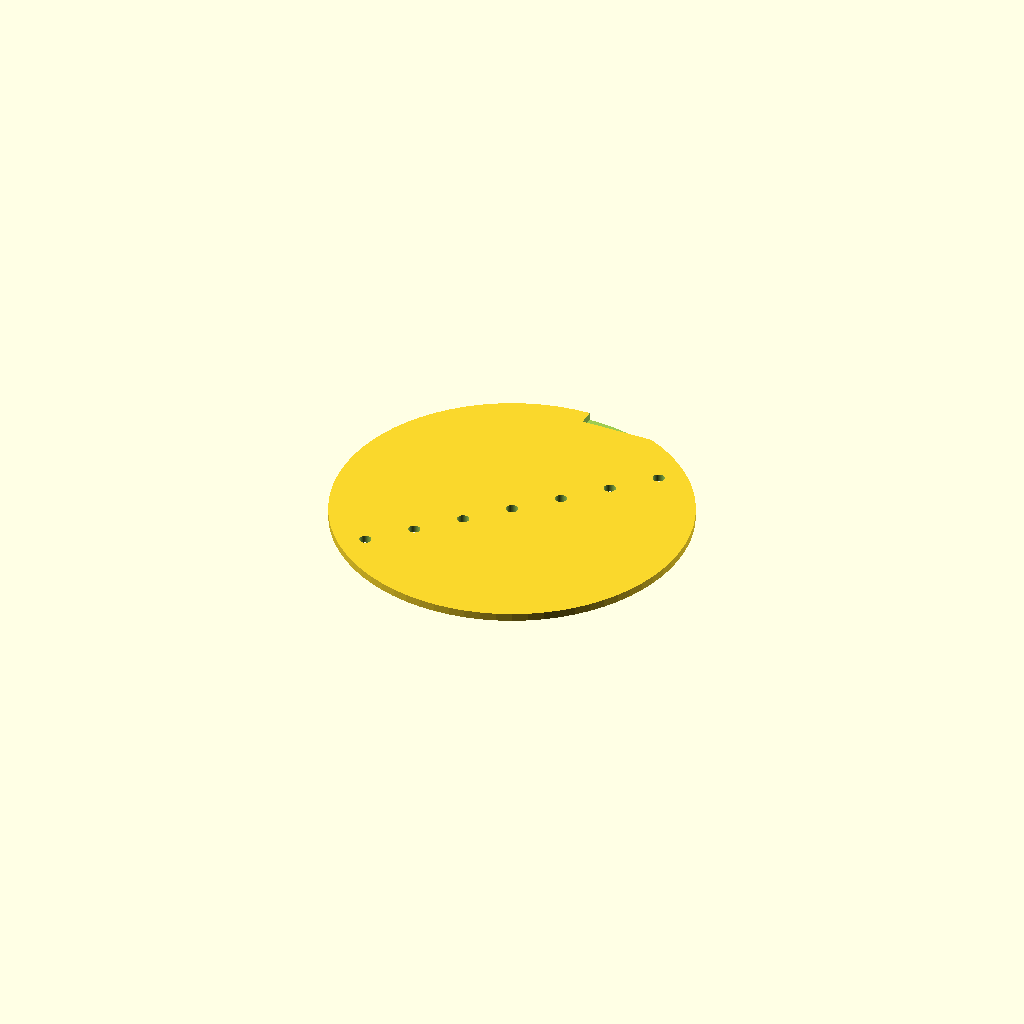
Cell 1: rendered with the file's own defaults.
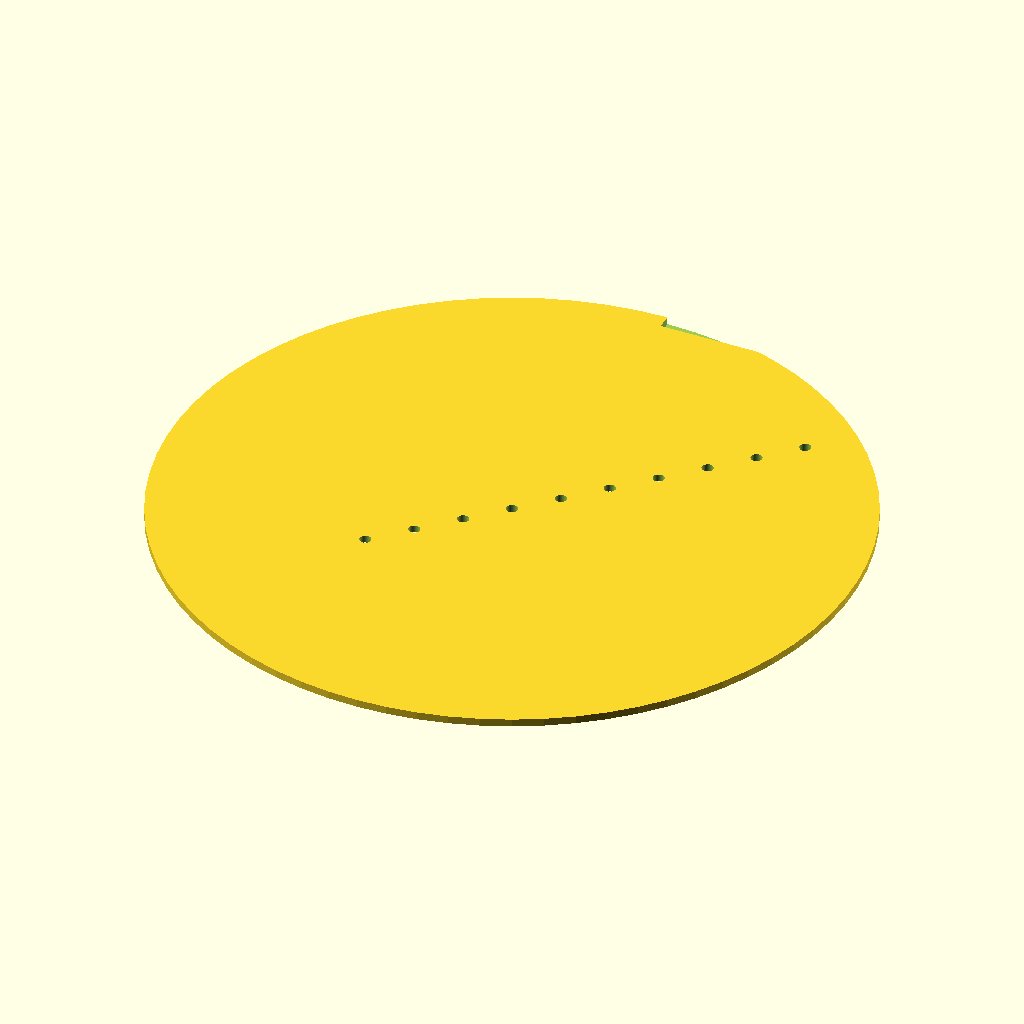
Cell 2 — petri_d set to 180, the other parameters unchanged.
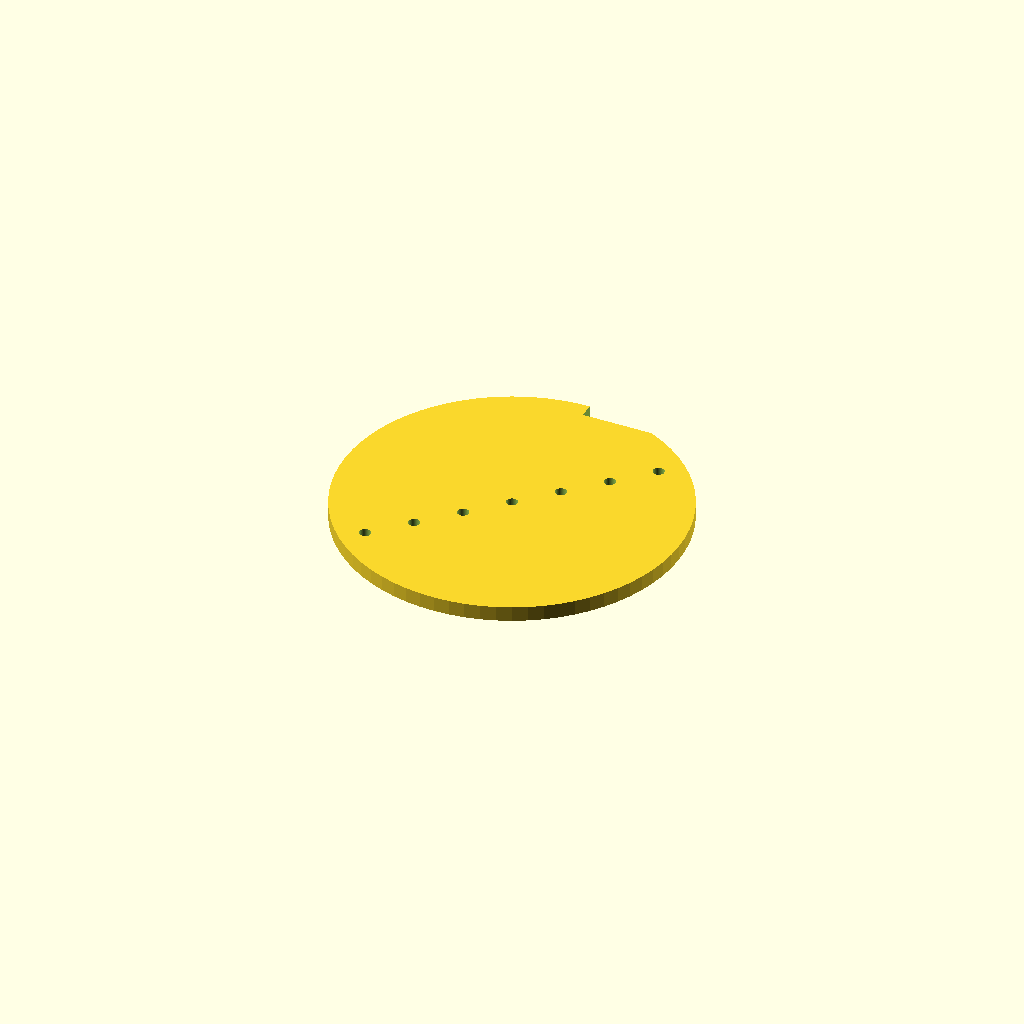
Cell 3 — t set to 4, the other parameters unchanged.
All cells are drawn from one camera (rotation 55°, 0°, 25°, orthographic, colour scheme Cornfield), so only the parameter changes between them.
Source of the model, bench/results/gpu-v1-g3/code/scadcoder-v1/seed_sowing_template_s0_a0.scad:
// Petri dish sowing template - a flat disc with a regular hole grid, for spacing seeds or
// punch biopsies. NOVEL general part.
//

petri_d = 90;
t       = 2;
grid    = 7;
hole    = 3;
pitch   = 9;
notch   = 10;
notch_d = 4;

$fn = 72;

difference() {
    cylinder(h = t, d = petri_d);
    for (i = [-(grid - 1) / 2 : grid - 1 / 2])
        translate([i * pitch, i * pitch, -1]) cylinder(h = t + 2, d = hole);
    translate([0, petri_d / 2 - notch_d, 0]) cube([petri_d + 2, notch, t + 2]);   // orientation notch
}
Parameter table extracted from the source (name, type, default, range or options):
petri_d: number, default 90
t: number, default 2
grid: number, default 7
hole: number, default 3
pitch: number, default 9
notch: number, default 10
notch_d: number, default 4
